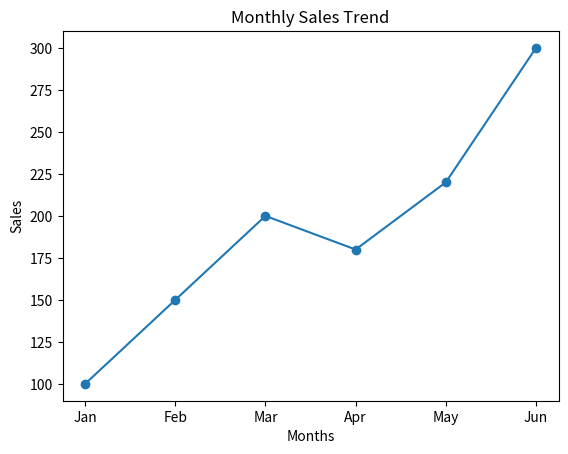
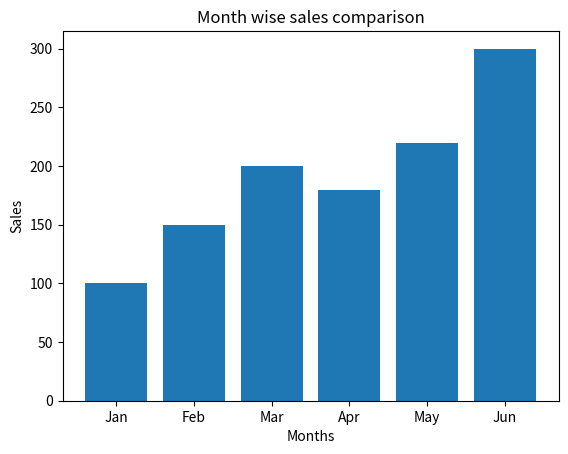
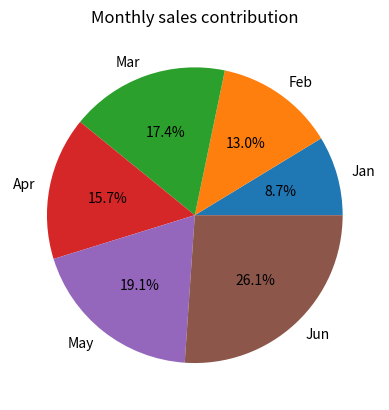
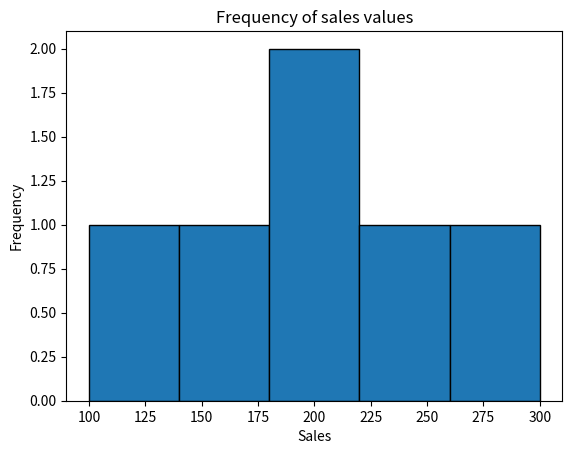
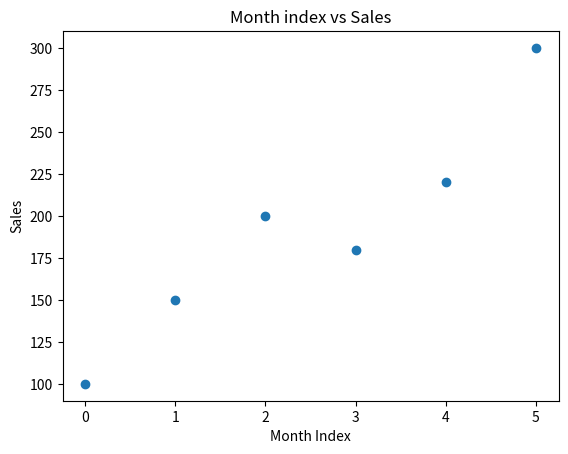

The matplotlib source for these figures, in order:
# Monthly Sales Analysis

import numpy as np
import pandas as pd
import matplotlib.pyplot as plt

# create data
sales = np.array([100, 150, 200, 180, 220, 300])
months = ["Jan", "Feb", "Mar", "Apr", "May", "Jun"]

# create DataFrame
df = pd.DataFrame({
    "Month": months,
    "Slaes": sales
})

print(df)

# line graph
plt.plot(months, sales, marker='o')
plt.title("Monthly Sales Trend")
plt.xlabel("Months")
plt.ylabel("Sales")
plt.show()

# bar chart
plt.bar(months, sales)
plt.title("Month wise sales comparison")
plt.xlabel("Months")
plt.ylabel("Sales")
plt.show()

# pie chart
plt.pie(sales, labels=months, autopct="%1.1f%%")
plt.title("Monthly sales contribution")
plt.show()

# histogram
plt.hist(sales, bins=5, edgecolor='black')
plt.title("Frequency of sales values")
plt.xlabel("Sales")
plt.ylabel("Frequency")
plt.show()

# scatter plot
plt.scatter(range(len(sales)), sales)
plt.title("Month index vs Sales")
plt.xlabel("Month Index")
plt.ylabel("Sales")
plt.show()
